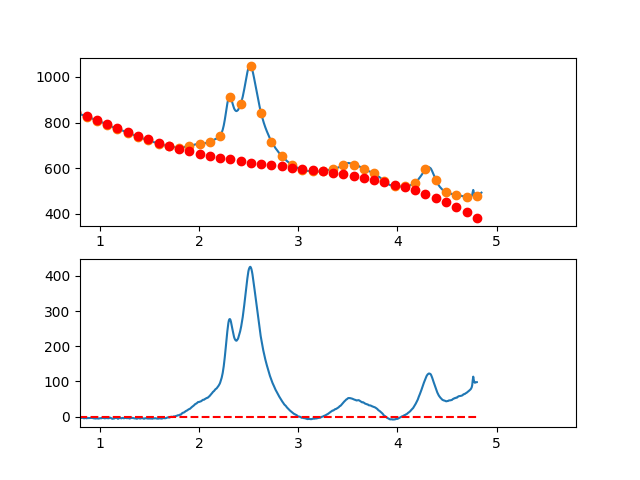

Source data for this figure (header and first rows):
3.497376620970942263e-01, -7.392914318881139479e+00
3.549127125818158923e-01, -5.335213554211122755e+00
3.600877630665375029e-01, -4.267490181686866890e+00
3.652628135512591134e-01, -1.671217709271786589e+00
3.704378640359806685e-01, -2.878696449286053394e-01
3.756129145207023345e-01, 3.780805033793512848e-01
3.807879650054239451e-01, -8.584077231080300407e-02
3.859630154901455557e-01, 1.800893020037847236e+00
3.911380659748671662e-01, 3.162808372462109219e+00
3.963131164595887768e-01, 3.814431776998844725e+00
4.014881669443103873e-01, 4.527289725684795485e+00
4.066632174290319424e-01, 4.857908710557580889e+00
4.118382679137536084e-01, 3.295815223653221437e+00
4.170133183984752190e-01, 2.624535757009198278e+00
4.221883688831968295e-01, 4.992596802662319533e+00
4.273634193679184401e-01, 3.379524852649296918e+00
4.325384698526400507e-01, 2.355846399007077707e+00
4.377135203373616612e-01, 3.263087933772794713e+00
4.428885708220832718e-01, 4.295775948983532544e+00
4.480636213068048823e-01, 5.206436936675686411e+00
4.532386717915264929e-01, 7.936597388886411863e+00
4.584137222762481034e-01, 9.287783797652537032e+00
4.635887727609697140e-01, 8.613522655011138340e+00
4.687638232456912690e-01, 7.707340452999119407e+00
4.739388737304129906e-01, 6.719763683653013686e+00
4.791139242151345456e-01, 5.343318839010407828e+00
4.842889746998561562e-01, 4.845532411107342341e+00
4.894640251845778223e-01, 6.282930891981550303e+00
4.946390756692994328e-01, 7.712040773669514238e+00
4.998141261540209879e-01, 8.130388548208316024e+00
5.049891766387426539e-01, 9.471500707634845639e+00
5.101642271234642090e-01, 7.571903743985785695e+00
5.153392776081858750e-01, 7.340124149298276279e+00
5.205143280929074301e-01, 7.874688415609057301e+00
5.256893785776289851e-01, 6.908123034955337971e+00
5.308644290623507622e-01, 7.651954499373800900e+00
5.360394795470723173e-01, 7.384709300901477036e+00
5.412145300317938723e-01, 6.310913931575100833e+00
5.463895805165155384e-01, 6.527094883431800554e+00
5.515646310012372044e-01, 6.282778648507928665e+00
5.567396814859587595e-01, 6.640491718841417423e+00
5.619147319706804256e-01, 5.681049625027299044e+00
5.670897824554018696e-01, 4.476424051896060519e+00
5.722648329401235356e-01, 4.483875722837069588e+00
5.774398834248452017e-01, 4.864665361240327002e+00
5.826149339095667568e-01, 5.007053690494217335e+00
5.877899843942884228e-01, 4.895301433989061479e+00
5.929650348790099779e-01, 3.547669315113580524e+00
5.981400853637316439e-01, 1.798418057257549663e+00
6.033151358484533100e-01, 2.870808383810071973e+00
6.084901863331748650e-01, 3.524101018160649801e+00
6.136652368178964201e-01, 3.453556683698707275e+00
6.188402873026181972e-01, 2.493436103813337468e+00
6.240153377873396412e-01, 1.483000001894424713e+00
6.291903882720613073e-01, 2.535091013306782770e-01
6.343654387567828623e-01, -2.567758744883121835e-01
6.395404892415045284e-01, -7.675942021728587861e-01
6.447155397262261944e-01, -4.756851583339312128e-01
6.498905902109477495e-01, 1.278211980418291205e+00
6.550656406956693045e-01, 6.193579374726141396e-01
6.602406911803910816e-01, 7.040134362185881400e-01
... 809 more rows
